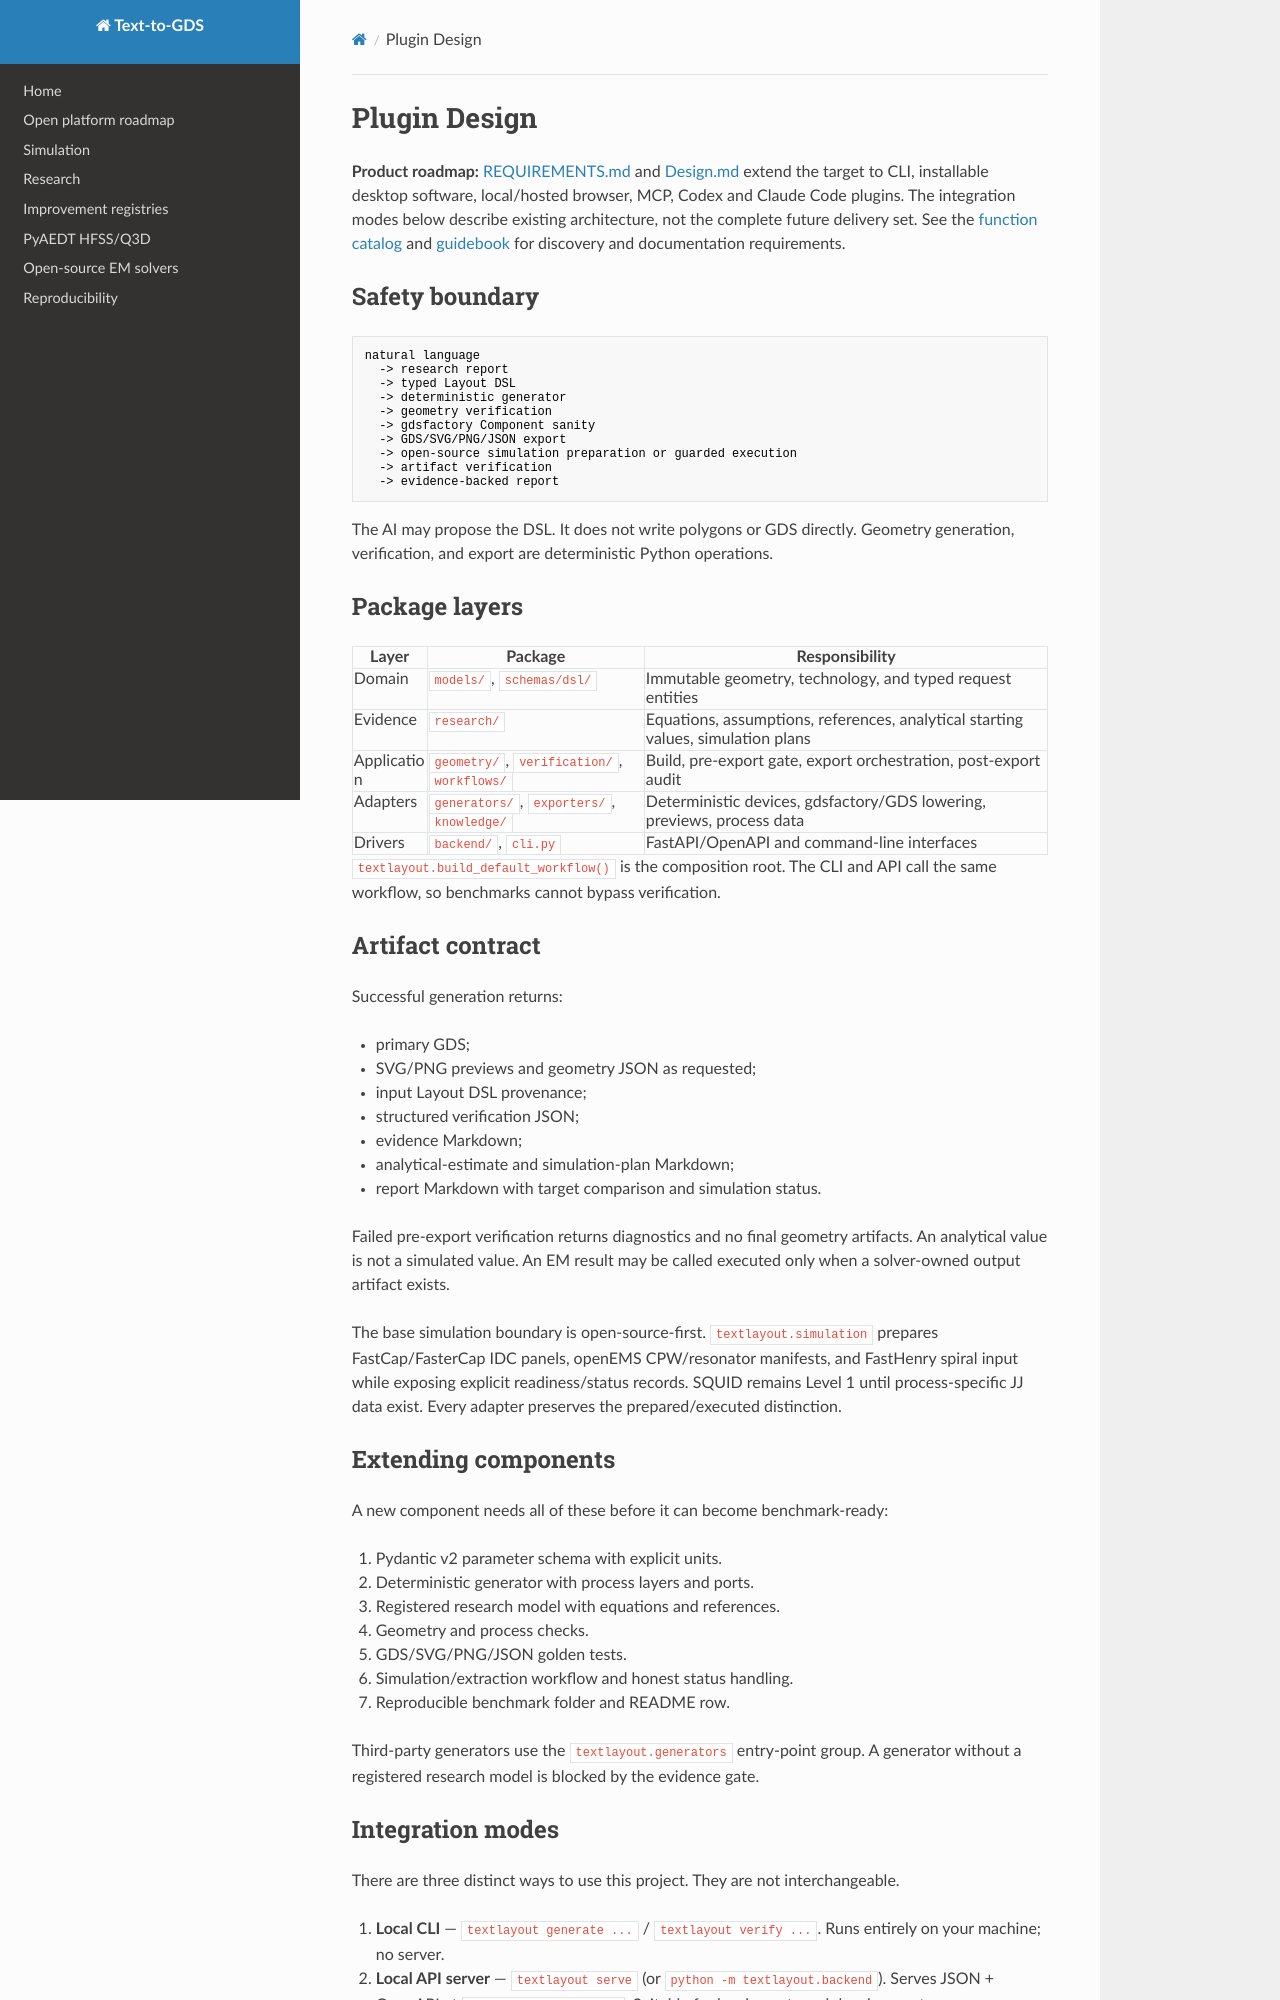

repository: JungluChen/Text-to-Layout · page: plugin_design/index.html · generator: mkdocs

# Plugin Design

**Product roadmap:** [REQUIREMENTS.md](../REQUIREMENTS.md) and
[Design.md](../Design.md) extend the target to CLI, installable desktop software,
local/hosted browser, MCP, Codex and Claude Code plugins. The integration modes
below describe existing architecture, not the complete future delivery set.
See the [function catalog](function-catalog.md) and
[guidebook](guidebook/README.md) for discovery and documentation requirements.

## Safety boundary

```text
natural language
  -> research report
  -> typed Layout DSL
  -> deterministic generator
  -> geometry verification
  -> gdsfactory Component sanity
  -> GDS/SVG/PNG/JSON export
  -> open-source simulation preparation or guarded execution
  -> artifact verification
  -> evidence-backed report
```

The AI may propose the DSL. It does not write polygons or GDS directly. Geometry generation, verification, and export are deterministic Python operations.

## Package layers

| Layer | Package | Responsibility |
| - | - | - |
| Domain | `models/`, `schemas/dsl/` | Immutable geometry, technology, and typed request entities |
| Evidence | `research/` | Equations, assumptions, references, analytical starting values, simulation plans |
| Application | `geometry/`, `verification/`, `workflows/` | Build, pre-export gate, export orchestration, post-export audit |
| Adapters | `generators/`, `exporters/`, `knowledge/` | Deterministic devices, gdsfactory/GDS lowering, previews, process data |
| Drivers | `backend/`, `cli.py` | FastAPI/OpenAPI and command-line interfaces |

`textlayout.build_default_workflow()` is the composition root. The CLI and API call the same workflow, so benchmarks cannot bypass verification.

## Artifact contract

Successful generation returns:

- primary GDS;
- SVG/PNG previews and geometry JSON as requested;
- input Layout DSL provenance;
- structured verification JSON;
- evidence Markdown;
- analytical-estimate and simulation-plan Markdown;
- report Markdown with target comparison and simulation status.

Failed pre-export verification returns diagnostics and no final geometry artifacts. An analytical value is not a simulated value. An EM result may be called executed only when a solver-owned output artifact exists.

The base simulation boundary is open-source-first. `textlayout.simulation` prepares FastCap/FasterCap IDC panels, openEMS CPW/resonator manifests, and FastHenry spiral input while exposing explicit readiness/status records. SQUID remains Level 1 until process-specific JJ data exist. Every adapter preserves the prepared/executed distinction.

## Extending components

A new component needs all of these before it can become benchmark-ready:

1. Pydantic v2 parameter schema with explicit units.
2. Deterministic generator with process layers and ports.
3. Registered research model with equations and references.
4. Geometry and process checks.
5. GDS/SVG/PNG/JSON golden tests.
6. Simulation/extraction workflow and honest status handling.
7. Reproducible benchmark folder and README row.

Third-party generators use the `textlayout.generators` entry-point group. A generator without a registered research model is blocked by the evidence gate.
